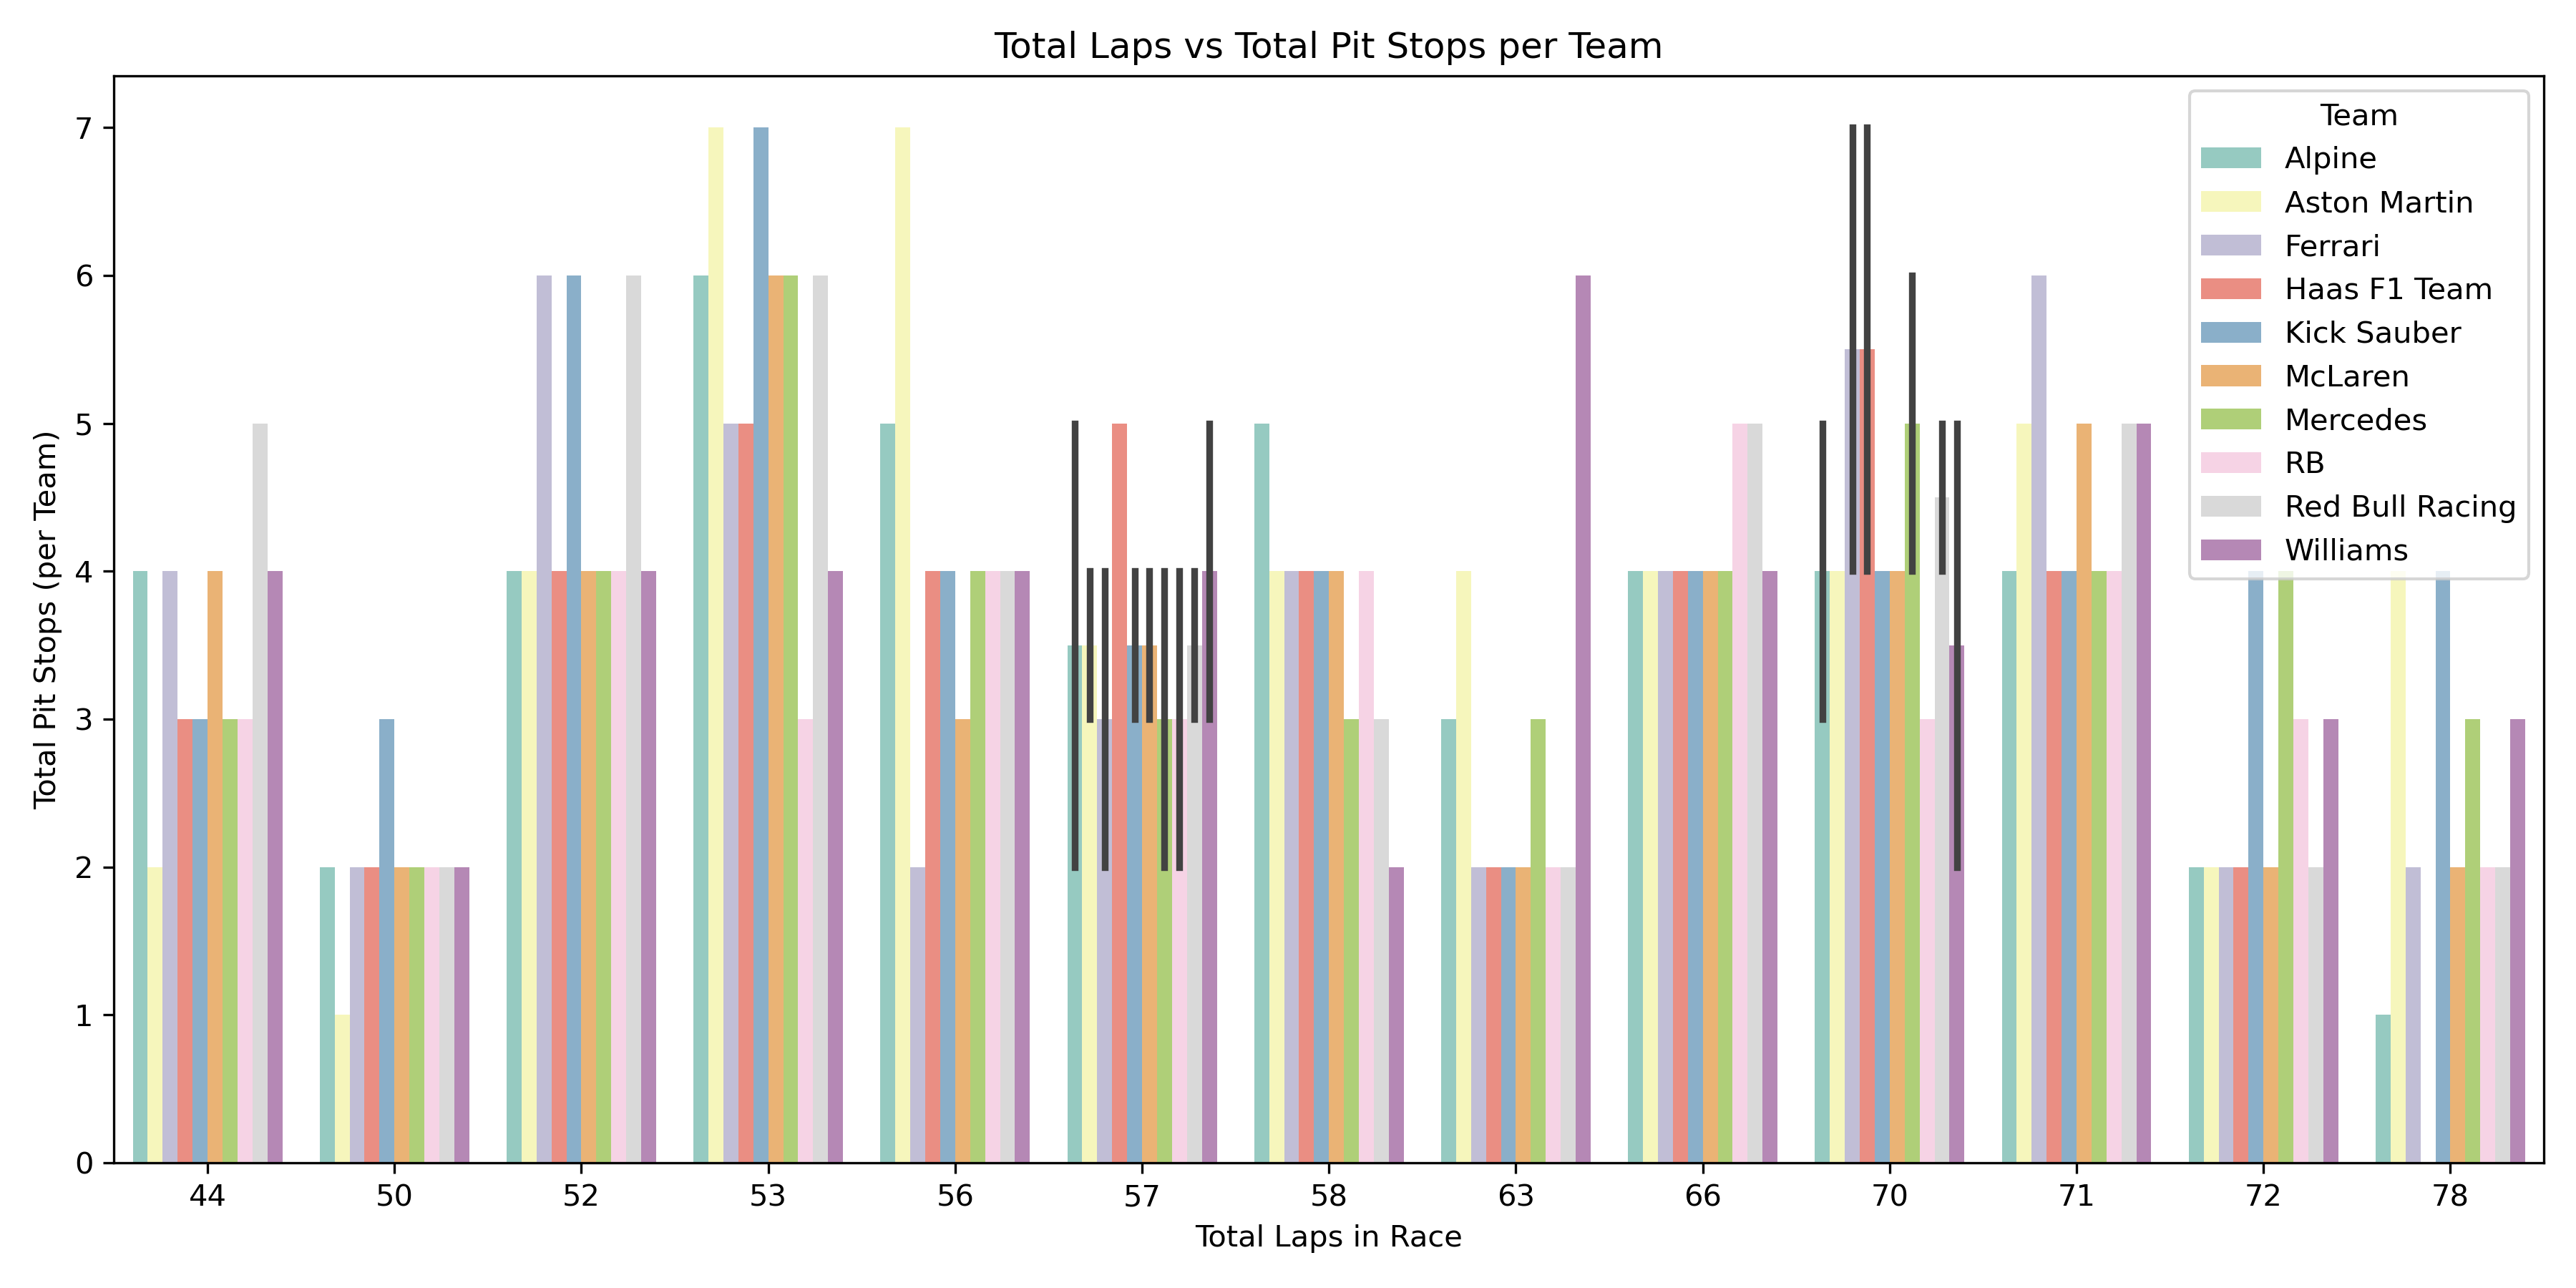

Values plotted in this chart, from the file beside it:
EventName, TotalLaps, Team, TotalPitStops
Australian Grand Prix, 58, Alpine, 5
Australian Grand Prix, 58, Aston Martin, 4
Australian Grand Prix, 58, Ferrari, 4
Australian Grand Prix, 58, Haas F1 Team, 4
Australian Grand Prix, 58, Kick Sauber, 4
Australian Grand Prix, 58, McLaren, 4
Australian Grand Prix, 58, Mercedes, 3
Australian Grand Prix, 58, RB, 4
Australian Grand Prix, 58, Red Bull Racing, 3
Australian Grand Prix, 58, Williams, 2
Austrian Grand Prix, 71, Alpine, 4
Austrian Grand Prix, 71, Aston Martin, 5
Austrian Grand Prix, 71, Ferrari, 6
Austrian Grand Prix, 71, Haas F1 Team, 4
Austrian Grand Prix, 71, Kick Sauber, 4
Austrian Grand Prix, 71, McLaren, 5
Austrian Grand Prix, 71, Mercedes, 4
Austrian Grand Prix, 71, RB, 4
Austrian Grand Prix, 71, Red Bull Racing, 5
Austrian Grand Prix, 71, Williams, 5
Bahrain Grand Prix, 57, Alpine, 5
Bahrain Grand Prix, 57, Aston Martin, 4
Bahrain Grand Prix, 57, Ferrari, 4
Bahrain Grand Prix, 57, Haas F1 Team, 5
Bahrain Grand Prix, 57, Kick Sauber, 4
Bahrain Grand Prix, 57, McLaren, 4
Bahrain Grand Prix, 57, Mercedes, 4
Bahrain Grand Prix, 57, RB, 4
Bahrain Grand Prix, 57, Red Bull Racing, 4
Bahrain Grand Prix, 57, Williams, 5
Belgian Grand Prix, 44, Alpine, 4
Belgian Grand Prix, 44, Aston Martin, 2
Belgian Grand Prix, 44, Ferrari, 4
Belgian Grand Prix, 44, Haas F1 Team, 3
Belgian Grand Prix, 44, Kick Sauber, 3
Belgian Grand Prix, 44, McLaren, 4
Belgian Grand Prix, 44, Mercedes, 3
Belgian Grand Prix, 44, RB, 3
Belgian Grand Prix, 44, Red Bull Racing, 5
Belgian Grand Prix, 44, Williams, 4
British Grand Prix, 52, Alpine, 4
British Grand Prix, 52, Aston Martin, 4
British Grand Prix, 52, Ferrari, 6
British Grand Prix, 52, Haas F1 Team, 4
British Grand Prix, 52, Kick Sauber, 6
British Grand Prix, 52, McLaren, 4
British Grand Prix, 52, Mercedes, 4
British Grand Prix, 52, RB, 4
British Grand Prix, 52, Red Bull Racing, 6
British Grand Prix, 52, Williams, 4
Canadian Grand Prix, 70, Alpine, 3
Canadian Grand Prix, 70, Aston Martin, 4
Canadian Grand Prix, 70, Ferrari, 7
Canadian Grand Prix, 70, Haas F1 Team, 7
Canadian Grand Prix, 70, Kick Sauber, 4
Canadian Grand Prix, 70, McLaren, 4
Canadian Grand Prix, 70, Mercedes, 6
Canadian Grand Prix, 70, RB, 3
Canadian Grand Prix, 70, Red Bull Racing, 5
Canadian Grand Prix, 70, Williams, 2
... 89 more rows
